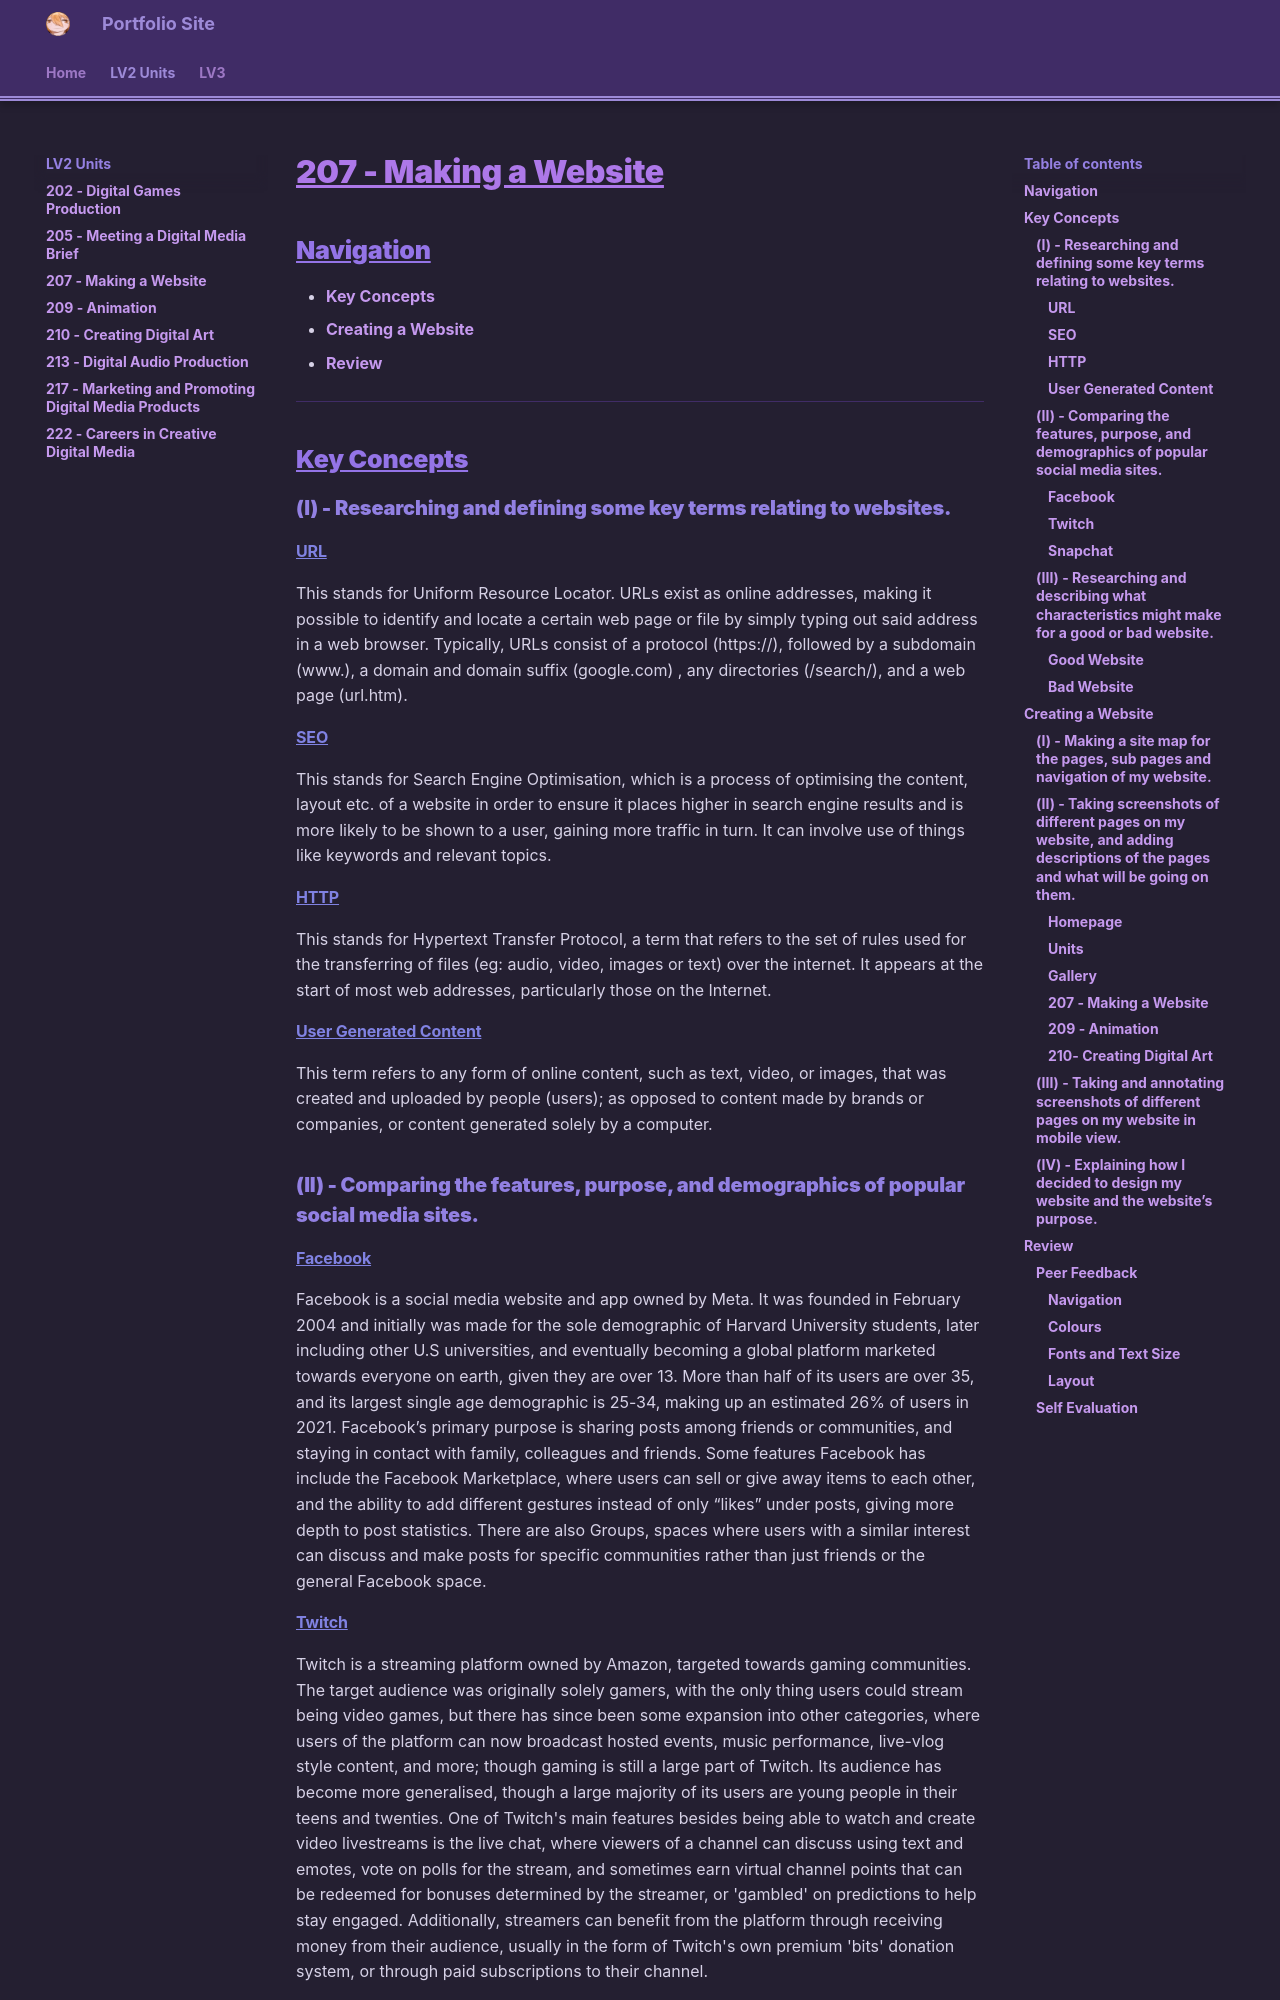

repository: haruzova/eob-pf · page: LV2-Units/207-Making-a-Website/index.html · generator: mkdocs

# **207 - Making a Website**
## Navigation
- [Key Concepts](#key-concepts)
- [Creating a Website](#creating-a-website)
- [Review](#review)
----
## Key Concepts
### (I) - Researching and defining some key terms relating to websites.
#### <u>URL</u>
This stands for Uniform Resource Locator. URLs exist as online addresses, making it possible to identify and locate a certain web page or file by simply typing out said address in a web browser. Typically, URLs consist of a protocol (https://), followed by a subdomain (www.), a domain and domain suffix (google.com) , any directories (/search/), and a web page (url.htm). 
#### <u>SEO</u>
This stands for Search Engine Optimisation, which is a process of optimising the content, layout etc. of a website in order to ensure it places higher in search engine results and is more likely to be shown to a user, gaining more traffic in turn. It can involve use of things like keywords and relevant topics.
#### <u>HTTP</u>
This stands for Hypertext Transfer Protocol, a term that refers to the set of rules used for the transferring of files (eg: audio, video, images or text) over the internet. It appears at the start of most web addresses, particularly those on the Internet.
#### <u>User Generated Content</u>
This term refers to any form of online content, such as text, video, or images, that was created and uploaded by people (users); as opposed to content made by brands or companies, or content generated solely by a computer.
### (II) - Comparing the features, purpose, and demographics of popular social media sites.
#### <u>Facebook</u>
Facebook is a social media website and app owned by Meta. It was founded in February 2004 and initially was made for the sole demographic of Harvard University students, later including other U.S universities, and eventually becoming a global platform marketed towards everyone on earth, given they are over 13. More than half of its users are over 35, and its largest single age demographic is 25-34, making up an estimated 26% of users in 2021. Facebook’s primary purpose is sharing posts among friends or communities, and staying in contact with family, colleagues and friends.
Some features Facebook has include the Facebook Marketplace, where users can sell or give away items to each other, and the ability to add different gestures instead of only “likes” under posts, giving more depth to post statistics. There are also Groups, spaces where users with a similar interest can discuss and make posts for specific communities rather than just friends or the general Facebook space.
#### <u>Twitch</u>
Twitch is a streaming platform owned by Amazon, targeted towards gaming communities. The target audience was originally solely gamers, with the only thing users could stream being video games, but there has since been some expansion into other categories, where users of the platform can now broadcast hosted events, music performance, live-vlog style content, and more; though gaming is still a large part of Twitch. Its audience has become more generalised, though a large majority of its users are young people in their teens and twenties.
One of Twitch's main features besides being able to watch and create video livestreams is the live chat, where viewers of a channel can discuss using text and emotes, vote on polls for the stream, and sometimes earn virtual channel points that can be redeemed for bonuses determined by the streamer, or 'gambled' on predictions to help stay engaged. Additionally, streamers can benefit from the platform through receiving money from their audience, usually in the form of Twitch's own premium 'bits' donation system, or through paid subscriptions to their channel.
